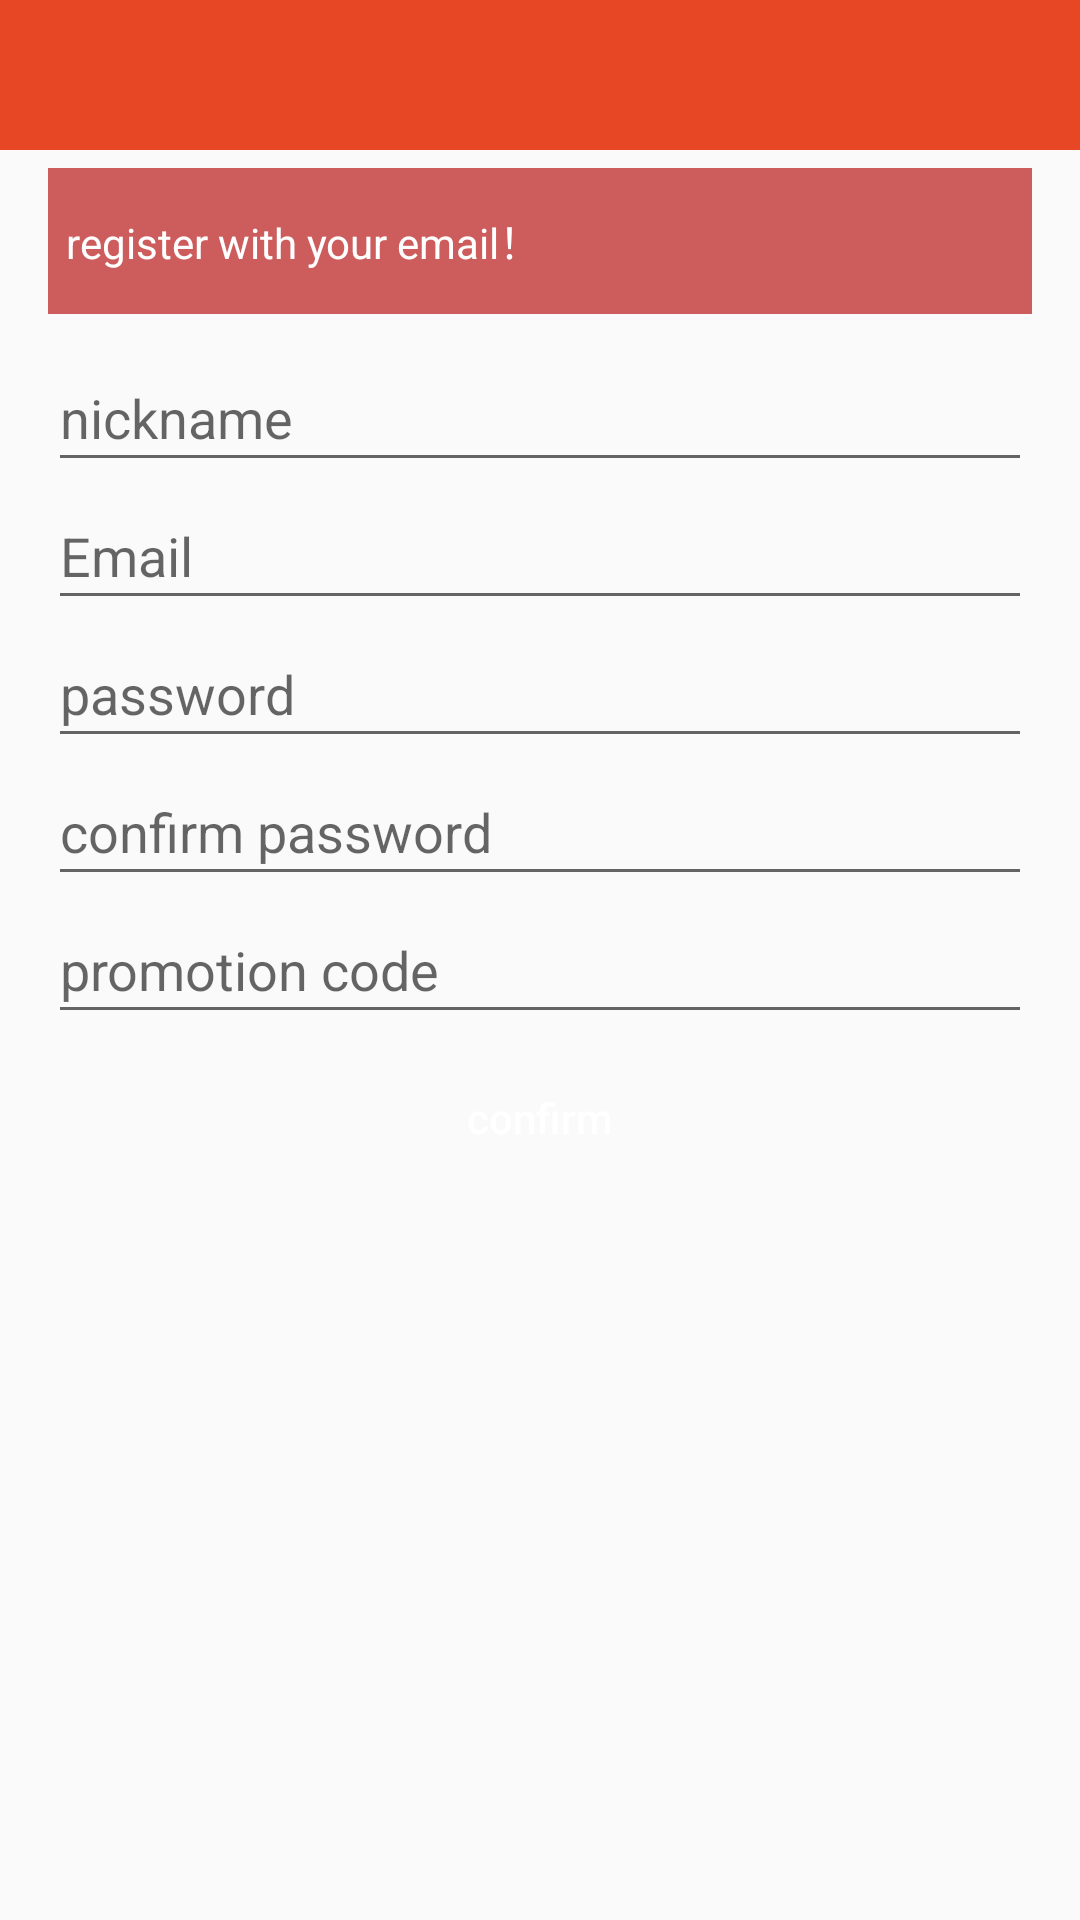

Android layout source for this screen:
<!-- AndroidManifest.xml: application theme Theme.Rc_mobile -->
<!-- res/layout/activity_user_register.xml -->
<?xml version="1.0" encoding="utf-8"?>
<RelativeLayout xmlns:android="http://schemas.android.com/apk/res/android"
    android:layout_width="match_parent"
    android:layout_height="match_parent">

    <include
        android:id="@+id/topbar"
        android:layout_width="fill_parent"
        android:layout_height="50dp"
        android:layout_alignParentTop="true"
        layout="@layout/topbar"
        />
    
    <TextView
        android:id="@+id/register_email_prompt_text"
        android:layout_width="match_parent"
        android:layout_height="wrap_content"
        android:layout_below="@+id/topbar"
        android:background="@color/indianred"
        android:text="@string/register_email_prompt"
        android:textColor="@color/white"
        android:paddingBottom="@dimen/padding_size_top_bottom"
        android:paddingTop="@dimen/padding_size_top_bottom"
        android:paddingLeft="@dimen/padding_size_left_right"
        android:paddingRight="@dimen/padding_size_left_right"
        style="@style/margin_left_right"
        android:layout_marginTop="6dp"
        android:layout_marginBottom="2dp"
        />

    <RelativeLayout
        android:layout_width="match_parent"
    	android:layout_height="match_parent"
    	android:layout_below="@+id/register_email_prompt_text"
    	android:layout_marginTop="2dp"
    	android:layout_marginLeft="16dp"
    	android:layout_marginRight="16dp">
    
	    <EditText
	        android:id="@+id/text_username"
	        android:layout_width="match_parent"
	        android:layout_height="@dimen/common_height_size"
	        android:layout_marginTop="6dp"
	        android:singleLine="true"
	        android:imeOptions="actionNext"
	        android:hint="@string/nick_name_text" />
	
	    <EditText
	        android:id="@+id/text_register_email"
	        android:layout_width="match_parent"
	        android:layout_height="@dimen/common_height_size"
	        android:layout_below="@+id/text_username"
	        android:singleLine="true"
	        android:imeOptions="actionNext"
	        android:hint="@string/register_email_tv" />
	
	    <EditText
	        android:id="@+id/text_update_password"
	        android:layout_width="match_parent"
	        android:layout_height="@dimen/common_height_size"
	        android:layout_below="@+id/text_register_email"
	        android:password="true"
	        android:singleLine="true"
	        android:imeOptions="actionNext"
	        android:hint="@string/password_text" />
	
	    <EditText
	        android:id="@+id/text_password_confirm"
	        android:layout_width="match_parent"
	        android:layout_height="@dimen/common_height_size"
	        android:layout_below="@+id/text_update_password"
	        android:password="true"
	        android:singleLine="true"
	        android:imeOptions="actionDone"
	        android:hint="@string/confirm_password_text" />
	
	    <TextView
	        android:id="@+id/text_gender"
	        android:layout_width="match_parent"
	        android:layout_height="@dimen/common_height_size"
	        android:layout_below="@+id/text_password_confirm"
	        android:visibility="gone"
	        android:hint="@string/gender_text" />
	
	    <TextView
	        android:id="@+id/text_birthday"
	        android:layout_width="match_parent"
	        android:layout_height="@dimen/common_height_size"
	        android:layout_below="@+id/text_gender"
	        android:visibility="gone"
	        android:hint="@string/birthday_text" />
	    
	    	    
	    <EditText
	        android:id="@+id/promotion_code"
	        android:layout_width="match_parent"
	        android:layout_height="@dimen/common_height_size"
	        android:layout_below="@+id/text_password_confirm"
	        android:singleLine="true"
	        android:imeOptions="actionDone"
	        android:hint="@string/promotion_code" />

	    <Button
	        android:id="@+id/btn_register"
	        android:layout_width="match_parent"
	        android:layout_height="@dimen/common_height_size"
	        android:layout_below="@+id/promotion_code"
	        android:onClick="onRegisterButtonClicked"
	        android:textColor="@color/white"
	        android:layout_marginTop="@dimen/activity_vertical_margin"
	        android:text="@string/confirm_button_text"
	        android:textAllCaps="false"
	        android:background="@drawable/btn_shape"
	        />
    </RelativeLayout>

</RelativeLayout>
<!-- res/layout/topbar.xml (included above) -->
<?xml version="1.0" encoding="utf-8"?>
<RelativeLayout xmlns:android="http://schemas.android.com/apk/res/android"
    xmlns:app="http://schemas.android.com/apk/res-auto"
                android:layout_width="fill_parent"
                android:layout_height="60dp"
                android:paddingLeft="5dp"
                android:paddingRight="5dp"
                android:background="@color/theme_color_unpressed"
    >

    <RelativeLayout
        android:id="@+id/backButton_layout"
        android:layout_height="match_parent"
        android:layout_width="30dp"  >

        <Button
        android:id="@+id/backButton"
        android:layout_width="25dp"
        android:layout_height="20dp"
        android:layout_centerVertical="true"
        android:gravity="center"
        android:padding="20dp"
        android:background="@drawable/icon_left_arrow"
        android:visibility="visible"
        />


    </RelativeLayout>
    

    <TextView
        android:id="@+id/text_title"
        android:layout_width="wrap_content"
        android:layout_height="wrap_content"
        android:layout_centerInParent="true"
        android:gravity="center"
        android:lines="1"
        android:textSize="@dimen/font_size_normal"
        android:visibility="gone"
        android:textColor="@color/white"/>

    <ImageView
        android:id="@+id/header_title_image"
        android:layout_width="120dp"
        android:layout_height="match_parent"
        android:layout_centerInParent="true"
        android:layout_marginBottom="8dp"
        android:layout_marginTop="8dp"
        android:padding="0dp"
        android:scaleType="fitCenter"
        android:src="@drawable/ausoshare_title_logo" />

    <Button
        android:id="@+id/button_info"
        android:layout_width="60dp"
        android:layout_height="60dp"
        android:padding="0dp"
        android:layout_alignParentRight="true"
        android:visibility="gone"
        android:layout_centerVertical="true"/>

    <SearchView
        android:id="@+id/search_button"
        android:layout_width="wrap_content"
        android:layout_height="wrap_content"
        android:layout_alignParentRight="true"
        android:layout_centerVertical="true"
        android:gravity="right"
        android:imeOptions="actionSearch"
        android:inputType="text"
        android:visibility="invisible"
        
        android:queryHint = "@string/search_title"
        android:color="@color/white" >

    </SearchView>


    <com.auroratechdevelopment.ausoshare.ui.ext.MySwitch
        android:id="@+id/lang_switch"
        style="@style/SwitchButtonStyle"
        android:layout_width="wrap_content"
        android:layout_height="wrap_content"
        android:layout_alignParentStart="false"
        android:layout_alignParentLeft="false"
        android:gravity="center_vertical"
        android:layout_centerVertical="true"
        android:textColor="#FFFFFF"
        android:textSize="16dp"
        app:zTextOff="中"
        app:zTextOn="En"
        app:zTintColor="@color/orange"
        android:visibility="invisible"
        />


</RelativeLayout>
<!-- resources referenced by this layout -->
<resources>
  <color name="indianred">#CD5C5C</color>
  <color name="orange">#FFA500</color>
  <color name="theme_color_unpressed">#e74724</color>
  <color name="white">#ffffff</color>
  <dimen name="activity_vertical_margin">5dp</dimen>
  <dimen name="common_height_size">46dp</dimen>
  <dimen name="font_size_normal">16sp</dimen>
  <dimen name="padding_size_left_right">6sp</dimen>
  <dimen name="padding_size_top_bottom">14sp</dimen>
  <!-- drawable btn_shape (drawable) -->
  <?xml version="1.0" encoding="utf-8"?>
  <selector xmlns:android="http://schemas.android.com/apk/res/android" >
  
  <item android:state_pressed="true"  android:drawable="@drawable/shape_button_pressed"/>
  <item android:state_pressed="false"  android:drawable="@drawable/shape_button_unpressed"/>
  
  </selector>
  <string name="birthday_text">Birthday</string>
  <string name="confirm_button_text">confirm</string>
  <string name="confirm_password_text">confirm password</string>
  <string name="gender_text">Gender</string>
  <string name="nick_name_text">nickname</string>
  <string name="password_text">password</string>
  <string name="promotion_code">promotion code</string>
  <string name="register_email_prompt">register with your email！</string>
  <string name="register_email_tv">Email</string>
  <string name="search_title">Input keyword</string>
  <style name="SwitchButtonStyle">
          <item name="android:paddingLeft">10dp</item>
          <item name="android:paddingRight">10dp</item>
          <item name="android:paddingTop">4dp</item>
          <item name="android:paddingBottom">4dp</item>
      </style>
  <style name="margin_left_right">
          <item name="android:layout_marginLeft">16dp</item>
          <item name="android:layout_marginRight">16dp</item>
      </style>
  <style name="Theme.Rc_mobile" parent="@style/Theme.AppCompat.Light">
          
          
          
          
          
  
          
          
  
          
          
      </style>
</resources>
